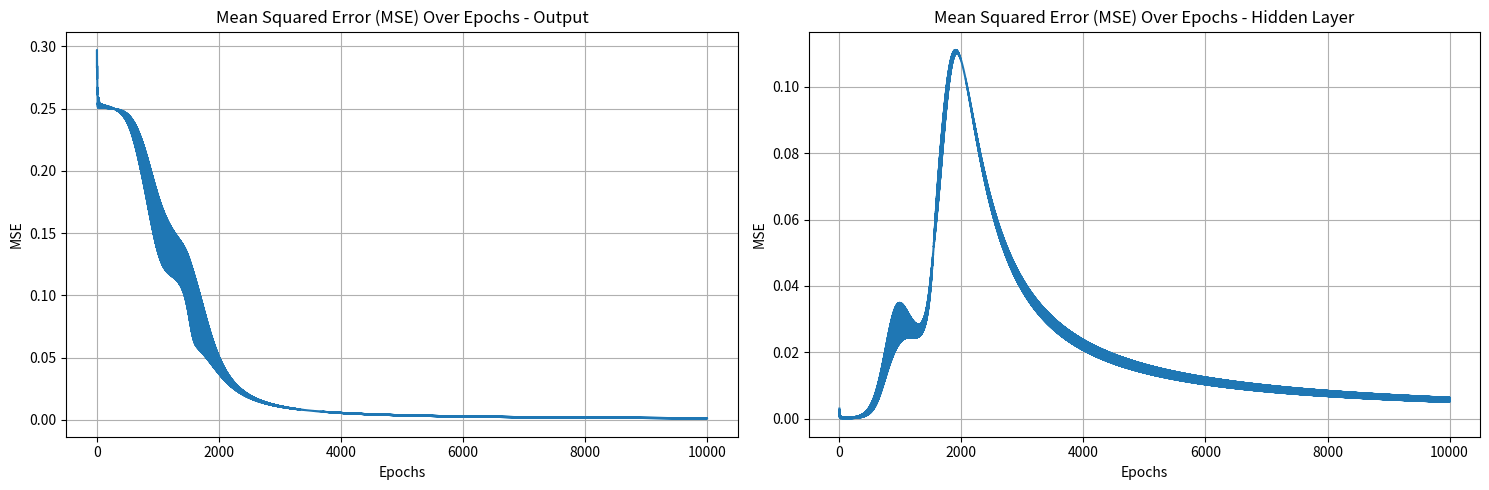

Generate this figure with matplotlib:
import numpy as np
import matplotlib.pyplot as plt
import time

class MLP:
    def __init__(self, train_data, target, num_epochs=100, num_input=2, num_hidden=2, num_output=1, lr=0.1, batch_size=32, momentum=0.9):
        self.train_data = train_data
        self.target = target
        self.num_epochs = num_epochs
        self.lr = lr
        self.momentum = momentum
        self.batch_size = batch_size
        
        # Initialize weights randomly
        self.input_hidden_weights = np.random.uniform(size=(num_input, num_hidden))
        self.hidden_output_weights = np.random.uniform(size=(num_hidden, num_output))

        # Initialize biases
        self.hidden_bias = np.random.uniform(size=(1,num_hidden))
        self.output_bias = np.random.uniform(size=(1,num_output))

        # Initialize plot lists
        self.mse = []
        self.hidden_mse = []
        self.classification_errors = []
        self.input_hidden_weights_history = []
        self.hidden_output_weights_history = []

    def update_weights(self, input_batch, target_batch):
        prediction_error = target_batch - self.output_final

        # Calculate MSE on the hidden layer
        hidden_prediction_error = (prediction_error @ self.hidden_output_weights.T) * self.sigmoid_der(self.hidden_output)
        hidden_mse = np.mean(np.square(hidden_prediction_error))
        self.hidden_mse.append(hidden_mse)

        # Calculate the gradients of the weights connecting the input layer to the hidden layer
        input_hidden_weight_gradients = input_batch.T @ (((prediction_error * self.sigmoid_der(self.output_final)) * self.hidden_output_weights.T) * self.sigmoid_der(self.hidden_output))
        # Calculate the gradients of the weights connecting the hidden layer to the output layer
        hidden_output_weight_gradients = self.hidden_output.T @ (prediction_error * self.sigmoid_der(self.output_final))

        # Update the weights with momentum
        self.input_hidden_weights_delta = self.lr * input_hidden_weight_gradients + self.momentum * getattr(self, 'input_hidden_weights_delta', 0)
        self.input_hidden_weights += self.input_hidden_weights_delta

        self.hidden_output_weights_delta = self.lr * hidden_output_weight_gradients + self.momentum * getattr(self, 'hidden_output_weights_delta', 0)
        self.hidden_output_weights += self.hidden_output_weights_delta

        # Update the biases of the neurons in the hidden layer
        self.hidden_bias += np.sum(self.lr * ((prediction_error * self.sigmoid_der(self.output_final)) * self.hidden_output_weights.T) * self.sigmoid_der(self.hidden_output), axis=0)
        # Update the biases of the neurons in the output layer
        self.output_bias += np.sum(self.lr * prediction_error * self.sigmoid_der(self.output_final), axis=0)

        # Append current weights to history
        self.input_hidden_weights_history.append(self.input_hidden_weights.copy())
        self.hidden_output_weights_history.append(self.hidden_output_weights.copy())

    def sigmoid(self, x):
        return 1 / (1 + np.exp(-x))

    def sigmoid_der(self, x):
        return x * (1 - x)

    def forward(self, input_data):
        # Calculate the input to the hidden layer
        self.hidden_input = input_data @ self.input_hidden_weights + self.hidden_bias
        # Apply the sigmoid activation function to the hidden layer input
        self.hidden_output = self.sigmoid(self.hidden_input)

        # Calculate the input to the output layer
        self.output_input = self.hidden_output @ self.hidden_output_weights + self.output_bias
        # Apply the sigmoid activation function to the output layer input
        self.output_final = self.sigmoid(self.output_input)

        return self.output_final

    def classify(self, datapoint):
        datapoint = np.transpose(datapoint)
        output = self.forward(datapoint)
        return 1 if output >= 0.5 else 0
    
    def train(self, min_mse=0):
        num_batches = len(self.train_data) // self.batch_size
        for epoch in range(self.num_epochs):
            batch_mse = []  # List to store MSE for each mini-batch
            for batch in range(num_batches):
                batch_start = batch * self.batch_size
                batch_end = batch_start + self.batch_size
                input_batch = self.train_data[batch_start:batch_end]
                target_batch = self.target[batch_start:batch_end]

                self.forward(input_batch)
                self.update_weights(input_batch, target_batch)

                # Calculate MSE for the current mini-batch
                batch_mse.append(np.mean(np.square(target_batch - self.output_final)))

                # Calculate average MSE for the epoch and store it
                self.mse.append(np.mean(batch_mse))

            errors = 0
            for i in range(len(self.train_data)):
                if self.classify(self.train_data[i]) != self.target[i]:
                    errors += 1
            self.classification_errors.append(errors)
                
    def test(self, X_test):
        y_pred = self.forward(X_test)
        print("Input    |   Output")
        for i in range(len(X_test)):
            print(f"{X_test[i].tolist()}   |   {y_pred[i].item()}")

    def plot_mse(self):
        plt.plot(range(len(self.mse)), self.mse)
        plt.title('Mean Squared Error (MSE) Over Epochs')
        plt.xlabel('Epochs')
        plt.ylabel('MSE')
        plt.show()

    def plot_all_mse(self):
        plt.figure(figsize=(15, 5))

        plt.subplot(1, 2, 1)
        plt.plot(range(len(self.mse)), self.mse)
        plt.title('Mean Squared Error (MSE) Over Epochs - Output')
        plt.xlabel('Epochs')
        plt.ylabel('MSE')
        plt.grid()

        plt.subplot(1, 2, 2)
        
        plt.plot(range(len(self.hidden_mse)), self.hidden_mse)
        plt.title('Mean Squared Error (MSE) Over Epochs - Hidden Layer')
        plt.xlabel('Epochs')
        plt.ylabel('MSE')
        plt.grid()

        plt.tight_layout()
        plt.show()
        
    def plot_classification_errors(self):
        plt.plot(range(len(self.classification_errors)), self.classification_errors)
        plt.title('Classification Errors Over Epochs')
        plt.xlabel('Epochs')
        plt.ylabel('Misclassified Points')
        plt.grid()
        plt.show()

    def plot_all(self):
        plt.figure(figsize=(15, 5))

        plt.subplot(1, 2, 1)
        plt.plot(range(len(self.mse)), self.mse)
        plt.title('Mean Squared Error (MSE) Over Epochs')
        plt.xlabel('Epochs')
        plt.ylabel('MSE')
        plt.grid()

        plt.subplot(1, 2, 2)
        plt.plot(range(len(self.classification_errors)), self.classification_errors)
        plt.title('Classification Errors Over Epochs')
        plt.xlabel('Epochs')
        plt.ylabel('Misclassified Points')
        plt.grid()
        plt.show()

    def plot_decision_boundary(self):
        # Define the range for the meshgrid
        x_min, x_max = -0.5, 1.5
        y_min, y_max = -0.5, 1.5
        h = 0.01  # step size in the mesh

        # Create a meshgrid of points
        xx, yy = np.meshgrid(np.arange(x_min, x_max, h), np.arange(y_min, y_max, h))

        # Predict the class for each point in the meshgrid
        Z = np.array([self.classify(np.array([xx.ravel()[i], yy.ravel()[i]])) for i in range(len(xx.ravel()))])
        Z = Z.reshape(xx.shape)

        # Plot the decision boundary
        plt.contourf(xx, yy, Z, cmap=plt.cm.RdBu, alpha=0.5)

        # Plot the training points
        colors = ['red' if target == 0 else 'green' for target in self.target.flatten()]
        plt.scatter(self.train_data[:, 0], self.train_data[:, 1], c=colors, edgecolors='k', s=150)
        plt.xlabel('Input 1')
        plt.ylabel('Input 2')
        plt.title('Decision Boundary')
        plt.show()

    def plot_weights(self):
        plt.figure(figsize=(10, 5))

        plt.subplot(1, 2, 1)
        plt.imshow(self.input_hidden_weights, cmap='viridis', aspect='auto')
        plt.title('Input-Hidden Weights')
        plt.xlabel('Hidden Neurons')
        plt.ylabel('Input Neurons')
        plt.grid()
        plt.colorbar()

        plt.subplot(1, 2, 2)
        plt.imshow(self.hidden_output_weights, cmap='viridis', aspect='auto')
        plt.title('Hidden-Output Weights')
        plt.xlabel('Output Neurons')
        plt.ylabel('Hidden Neurons')
        plt.grid()
        plt.colorbar()

        plt.tight_layout()
        plt.show()
    
    def plot_weights(self):
        plt.figure(figsize=(10, 5))

        plt.subplot(1, 2, 1)
        for i in range(len(self.input_hidden_weights_history[0])):
            for j in range(len(self.input_hidden_weights_history[0][0])):
                weights = [epoch[i][j] for epoch in self.input_hidden_weights_history]
                plt.plot(range(len(weights)), weights, label=f'Input {i+1} to Hidden {j+1}')
        plt.title('Input-Hidden Weights History')
        plt.xlabel('Epochs')
        plt.ylabel('Weights')
        plt.grid()
        plt.legend()

        plt.subplot(1, 2, 2)
        for i in range(len(self.hidden_output_weights_history[0])):
            for j in range(len(self.hidden_output_weights_history[0][0])):
                weights = [epoch[i][j] for epoch in self.hidden_output_weights_history]
                plt.plot(range(len(weights)), weights, label=f'Hidden {i+1} to Output {j+1}')
        plt.title('Hidden-Output Weights History')
        plt.xlabel('Epochs')
        plt.ylabel('Weights')
        plt.grid()
        plt.legend()

        plt.tight_layout()
        plt.show()

''' Main function '''
def main():

    # XOR dataset
    X = np.array([[0, 0], [0, 1], [1, 0], [1, 1]])
    y = np.array([[0], [1], [1], [0]])

    start_time = time.time()
    mlp = MLP(train_data=X, target=y, num_epochs=5000, num_input=2, num_hidden=2, num_output=1, lr=0.1, batch_size=2)
    mlp.train(min_mse=0.001)
    end_time = time.time()
    print(f'Elapsed time: {end_time - start_time}s')
    print(f"Last MSE value: {mlp.mse[-1]}")
    # XOR test
    X_test = np.array([[0, 0], [0, 1], [1, 0], [1, 1]])
    mlp.test(X_test)

    # Plotting
    #mlp.plot_mse()
    mlp.plot_all_mse()
    #mlp.plot_classification_errors()
    #mlp.plot_all()
    #mlp.plot_decision_boundary()
    #mlp.plot_weights()

if __name__ == "__main__":
    main()
